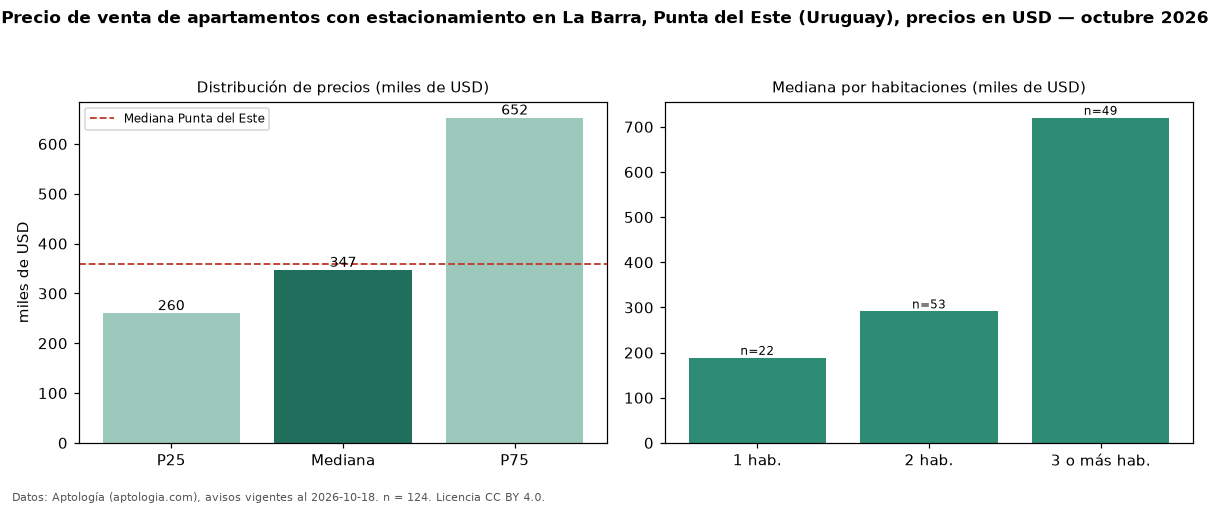

Data behind this chart, as committed beside it:
seccion, metrica, valor, moneda, n
filtro, parq1, con estacionamiento, , 124
precio, p25, 260000, USD, 124
precio, mediana, 346794, USD, 124
precio, p75, 652500, USD, 124
precio, minimo, 132000, USD, 124
precio, maximo, 2000000, USD, 124
m2, mediana_precio_m2, 3538, USD, 107
m2, area_mediana_m2, 100.0, m2, 107
admin, mediana_admin_mes, 400.0, USD, 28
banos, mediana_banos, 2.0, , 
parqueadero, pct_con_parqueadero, 100.0, %, 124
habitaciones, 1, 188500, USD, 22
habitaciones, 2, 291208, USD, 53
habitaciones, 3+, 720000, USD, 49
ciudad, mediana_ciudad_referencia, 360000, USD, 
ciudad, mediana_m2_ciudad, 3604, USD, 
fuente, fecha_datos, 2026-10-18, , 
fuente, atribucion, https://www.aptologia.com/uy/venta/punta…, , 
fuente, licencia, CC BY 4.0, , 
